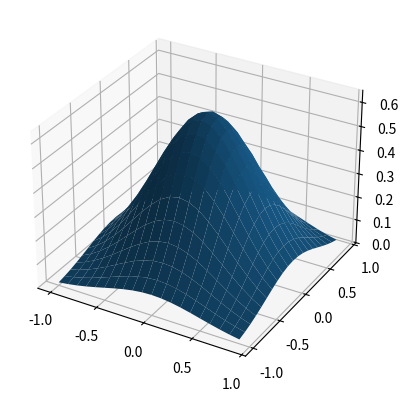

This chart was generated by the following Python code:
import matplotlib.pyplot as plt
from mpl_toolkits.mplot3d import Axes3D

import numpy as np
from scipy.stats import multivariate_normal



# positions in 2 axis of points to plot on
x, y = np.mgrid[-1.0:1.0:0.1, -1.0:1.0:0.1]

# Need an (N, 2) array of (x, y) pairs.
xy = np.column_stack([x.flat, y.flat])

# mean
mu = np.array([0.0, 0.0])
# stddev
sigma = np.array([0.5, 0.5])
# covariance matrix
covariance = np.diag(sigma**2)

# points sampled from the normal distribution
z = multivariate_normal.pdf(xy, mean=mu, cov=covariance)

# Reshape back to a (30, 30) grid.
z = z.reshape(x.shape)

fig = plt.figure()

ax = fig.add_subplot(111, projection='3d')


ax.plot_surface(x,y,z)
#ax.plot_wireframe(x,y,z)

plt.show()
